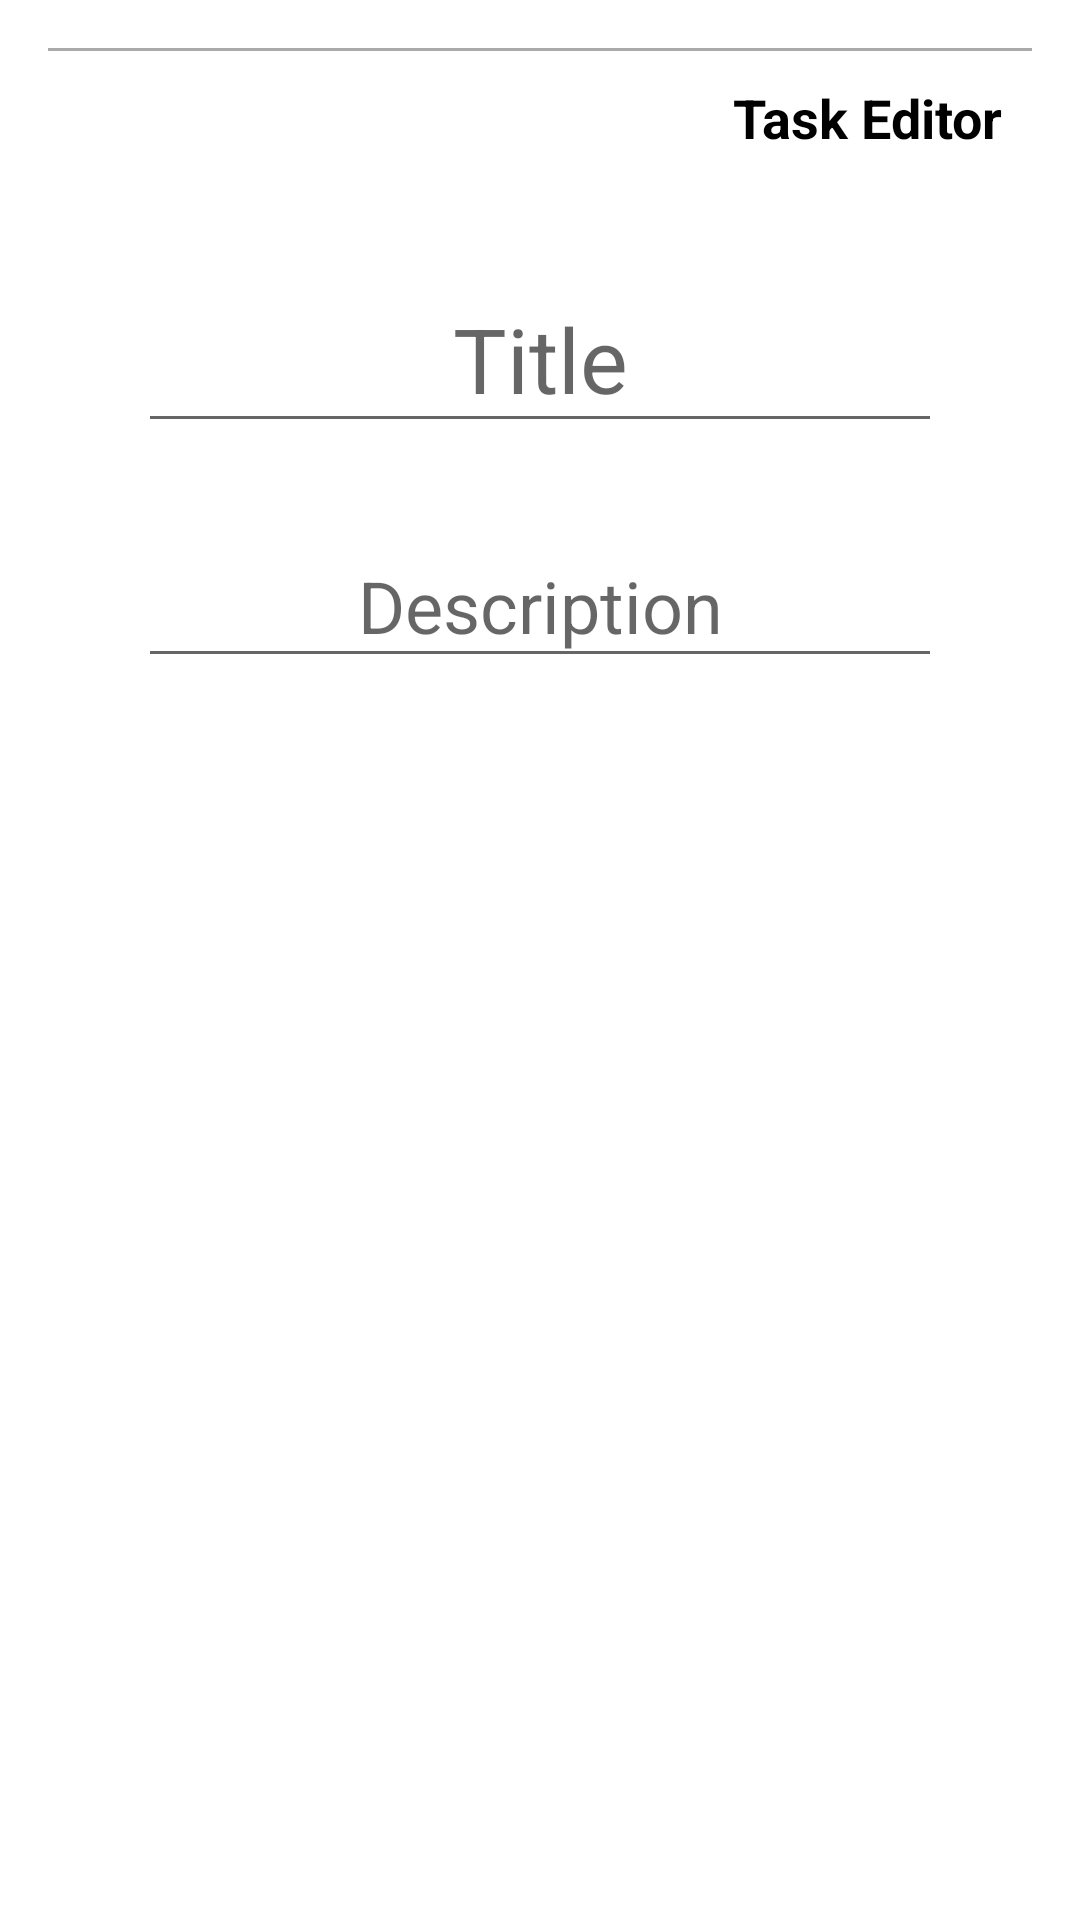

This screen was rendered from an Android layout file. Write that file and the resources it references.
<!-- AndroidManifest.xml: application theme Theme.DMOS5_A04 -->
<!-- res/layout/activity_task_editor.xml -->
<?xml version="1.0" encoding="utf-8"?>
<androidx.constraintlayout.widget.ConstraintLayout xmlns:android="http://schemas.android.com/apk/res/android"
    xmlns:app="http://schemas.android.com/apk/res-auto"
    xmlns:tools="http://schemas.android.com/tools"
    android:layout_width="match_parent"
    android:layout_height="match_parent"
    android:padding="16dp"
    tools:context=".view.TaskEditingActivity">

    <View
        android:id="@+id/horizontal_line"
        android:layout_width="match_parent"
        android:layout_height="1dp"
        android:background="@android:color/darker_gray"
        app:layout_constraintTop_toTopOf="parent" />

    <TextView
        android:id="@+id/title"
        android:layout_width="wrap_content"
        android:layout_height="wrap_content"
        android:layout_marginEnd="10dp"
        android:layout_marginTop="10dp"
        android:text="Task Editor"
        android:textSize="18sp"
        android:textColor="@color/black"
        android:textStyle="bold"
        app:layout_constraintEnd_toEndOf="parent"
        app:layout_constraintTop_toBottomOf="@id/horizontal_line" />

    <EditText
        android:id="@+id/edittext_title_details"
        android:layout_width="0dp"
        android:layout_height="wrap_content"
        android:layout_marginTop="40dp"
        android:padding="8dp"
        android:layout_marginHorizontal="30dp"
        android:textAlignment="center"
        android:hint="Title"
        android:textSize="30sp"
        android:textColor="@color/black"
        app:layout_constraintEnd_toEndOf="parent"
        app:layout_constraintStart_toStartOf="parent"
        app:layout_constraintTop_toBottomOf="@id/title" />

    <EditText
        android:id="@+id/edittext_description_details"
        android:layout_width="0dp"
        android:layout_height="wrap_content"
        android:layout_marginTop="30dp"
        android:padding="8dp"
        android:textAlignment="center"
        android:hint="Description"
        android:textSize="24sp"
        android:textColor="@color/black"
        app:layout_constraintEnd_toEndOf="@id/edittext_title_details"
        app:layout_constraintStart_toStartOf="@id/edittext_title_details"
        app:layout_constraintTop_toBottomOf="@id/edittext_title_details" />

    <Button
        android:id="@+id/button_save_task"
        android:layout_width="wrap_content"
        android:layout_height="wrap_content"
        android:layout_marginBottom="32dp"
        android:text="Save"
        android:textColor="#FFFFFF"
        android:background="@drawable/button_corners"
        app:layout_constraintBottom_toBottomOf="parent"
        app:layout_constraintEnd_toEndOf="@id/edittext_title_details"
        app:layout_constraintStart_toStartOf="@id/edittext_title_details" />

</androidx.constraintlayout.widget.ConstraintLayout>
<!-- resources referenced by this layout -->
<resources>
  <color name="black">#FF000000</color>
  <style name="Theme.DMOS5_A04" parent="Theme.MaterialComponents.DayNight.DarkActionBar">
          
          <item name="colorPrimary">@color/purple_500</item>
          <item name="colorPrimaryVariant">@color/purple_700</item>
          <item name="colorOnPrimary">@color/white</item>
          
          <item name="colorSecondary">@color/teal_200</item>
          <item name="colorSecondaryVariant">@color/teal_700</item>
          <item name="colorOnSecondary">@color/black</item>
          
          <item name="android:statusBarColor">?attr/colorPrimaryVariant</item>
          
      </style>
  <color name="purple_500">#FF6200EE</color>
  <color name="purple_700">#FF3700B3</color>
  <color name="white">#FFFFFFFF</color>
  <color name="teal_200">#FF03DAC5</color>
  <color name="teal_700">#FF018786</color>
</resources>
